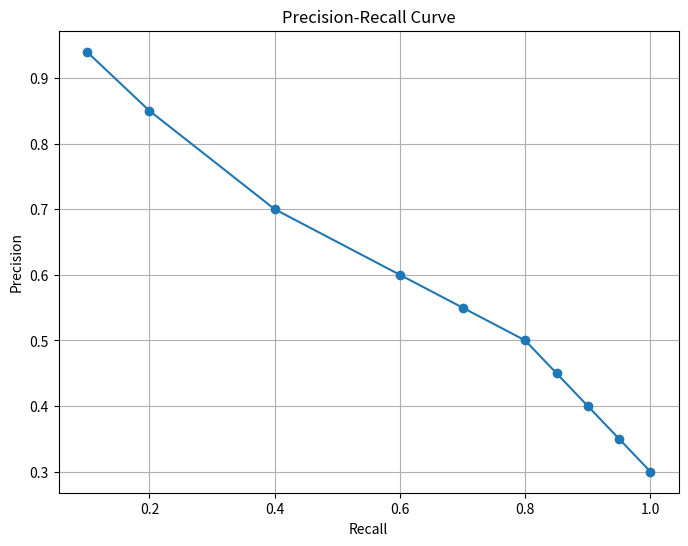

The script that saved this image:
import matplotlib.pyplot as plt
import numpy as np

# Example precision-recall values
recall = [0.10, 0.20, 0.40, 0.60, 0.70, 0.80, 0.85, 0.90, 0.95, 1.00]
precision = [0.94, 0.85, 0.70, 0.60, 0.55, 0.50, 0.45, 0.40, 0.35, 0.30]

# Plotting the precision-recall curve
plt.figure(figsize=(8, 6))
plt.plot(recall, precision, marker='o')
plt.xlabel('Recall')
plt.ylabel('Precision')
plt.title('Precision-Recall Curve')
plt.grid(True)
plt.show()



def calculate_average_precision(precision, recall):
    # Ensure precision and recall are numpy arrays
    precision = np.array(precision)
    recall = np.array(recall)

    # Calculate the area under the precision-recall curve using trapezoidal rule
    ap = np.trapz(precision, recall)

    return ap

# Example precision-recall value

# Calculate the average precision
ap = calculate_average_precision(precision, recall)
print(f"Average Precision: {ap:.4f}")